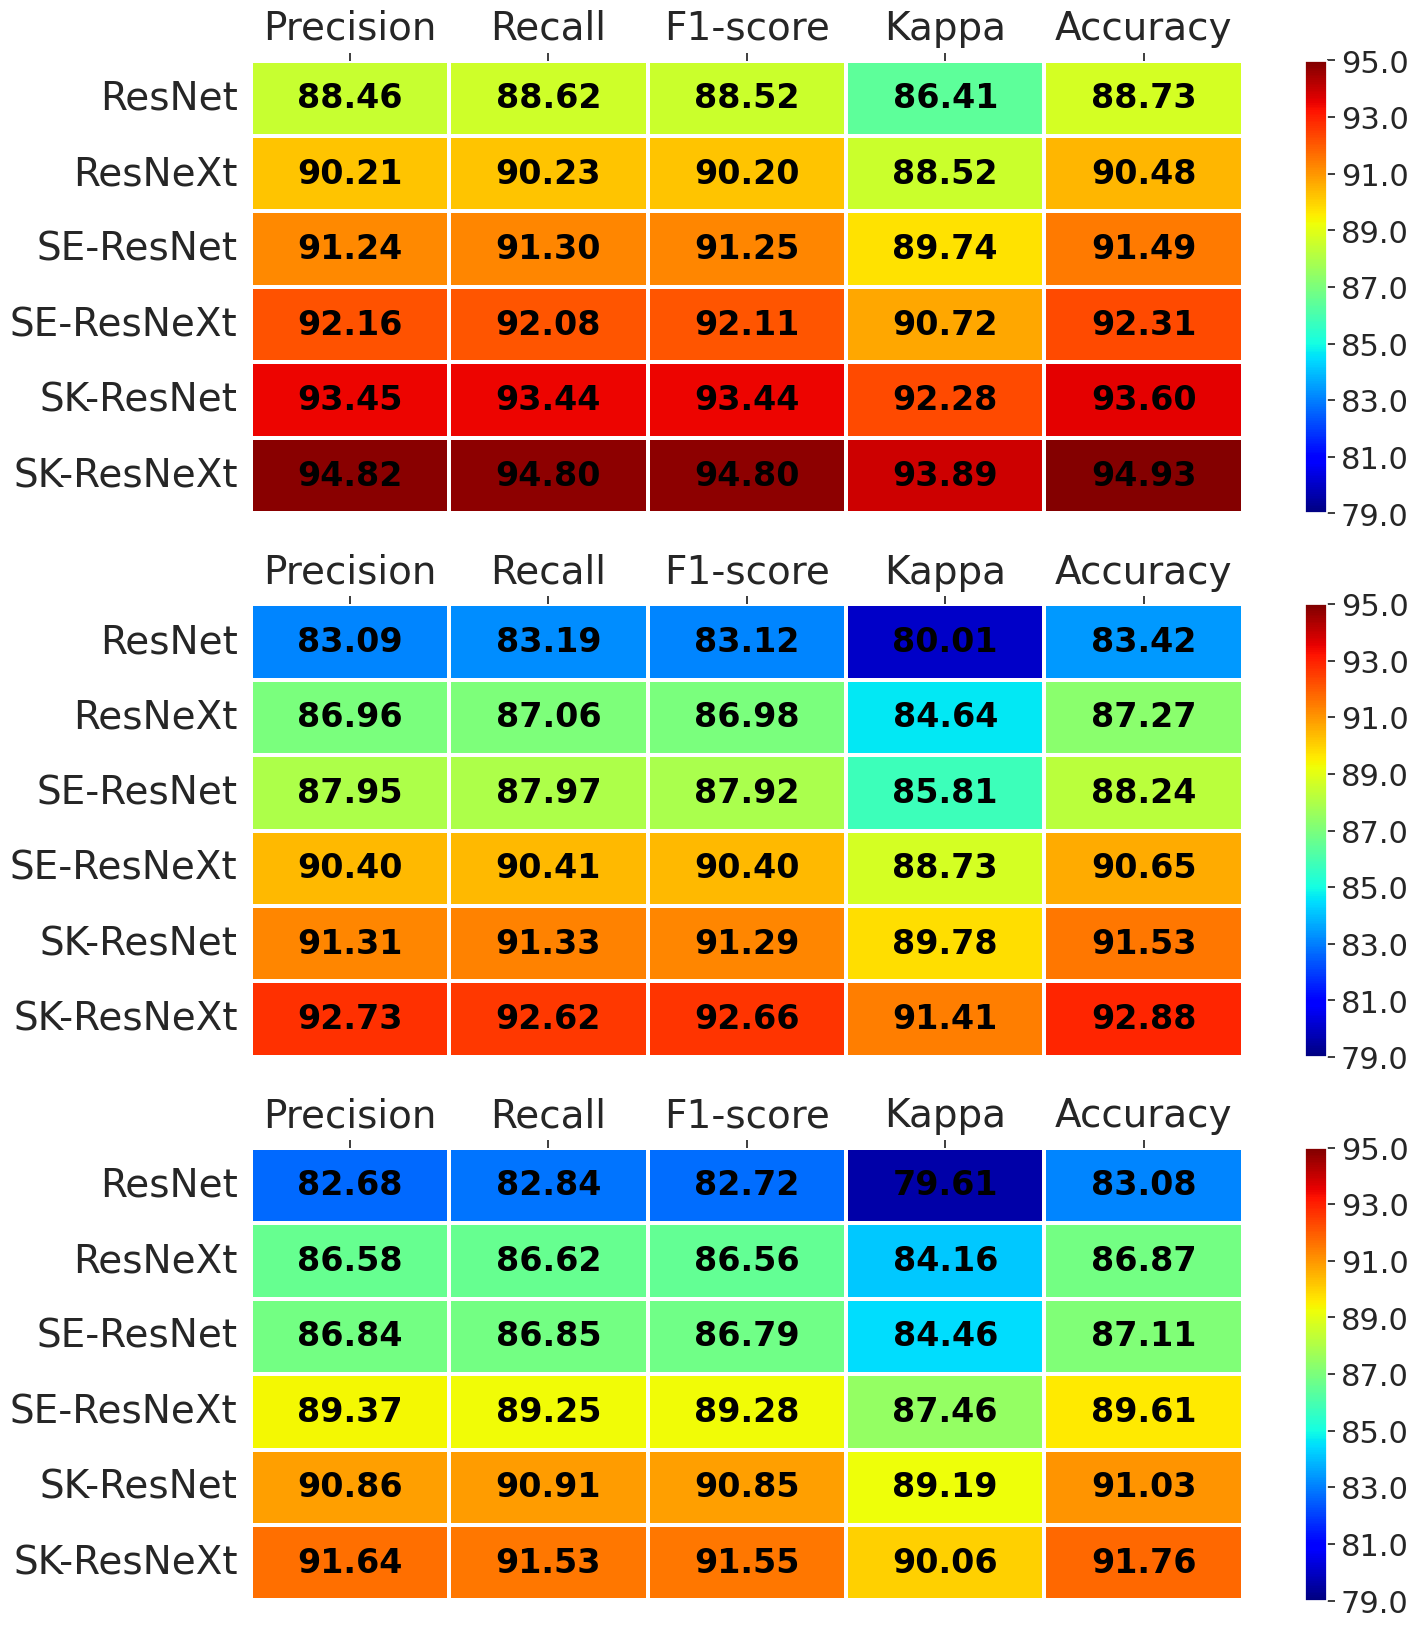

Here is the Python script that generated this plot:
import matplotlib.pyplot as plt
import seaborn as sns
import numpy as np

font = {'family': 'Times New Roman',
        'size': 25,
        }
sns.set(font_scale=2.0)
plt.rc('font',family='Times New Roman')

x1 = [[88.46, 88.62, 88.52, 86.41, 88.73],
     [90.21, 90.23, 90.20, 88.52, 90.48],
     [91.24, 91.30, 91.25, 89.74, 91.49],
     [92.16, 92.08, 92.11, 90.72, 92.31],
     [93.45, 93.44, 93.44, 92.28, 93.60],
     [94.82, 94.80, 94.80, 93.89, 94.93]]

x2 = [[83.09, 83.19, 83.12, 80.01, 83.42],
     [86.96, 87.06, 86.98, 84.64, 87.27],
     [87.95, 87.97, 87.92, 85.81, 88.24],
     [90.40, 90.41, 90.40, 88.73, 90.65],
     [91.31, 91.33, 91.29, 89.78, 91.53],
     [92.73, 92.62, 92.66, 91.41, 92.88]]

x3 = [[82.68, 82.84, 82.72, 79.61, 83.08],
     [86.58, 86.62, 86.56, 84.16, 86.87],
     [86.84, 86.85, 86.79, 84.46, 87.11],
     [89.37, 89.25, 89.28, 87.46, 89.61],
     [90.86, 90.91, 90.85, 89.19, 91.03],
     [91.64, 91.53, 91.55, 90.06, 91.76]]

x=[x1, x2, x3]
figsize = 16, 20
plt.figure(figsize=figsize)

for i in range(1, 4):

    ax = plt.subplot(3, 1, i)

    ax.xaxis.tick_top()
    h=sns.heatmap(x[i-1], annot=True, cmap='jet', linewidths=1.5, vmin=79, vmax=95, fmt='.2f', cbar=False,
                annot_kws={'family': 'Times New Roman', 'size':24, 'weight':'bold', 'color':'black'})

    cbar = h.figure.colorbar(h.collections[0])
    cbar.set_ticks(np.linspace(79, 95, 9))
    cbar.set_ticklabels(('79.0','81.0', '83.0', '85.0', '87.0', '89.0',
                         '91.0', '93.0', '95.0'))


    label=['ResNet', 'ResNeXt', 'SE-ResNet', 'SE-ResNeXt', 'SK-ResNet', 'SK-ResNeXt']
    ax.set_yticklabels(label, fontsize=28)
    labels = ax.get_yticklabels()
    [label.set_fontname('Times New Roman') for label in labels]
    plt.yticks(rotation=360)


    label=['Precision', 'Recall', 'F1-score', 'Kappa', 'Accuracy']
    ax.set_xticklabels(label, fontsize=28)
    labels = ax.get_xticklabels()
    [label.set_fontname('Times New Roman') for label in labels]

plt.savefig('noise_result.tif', dpi=100)
plt.show()
